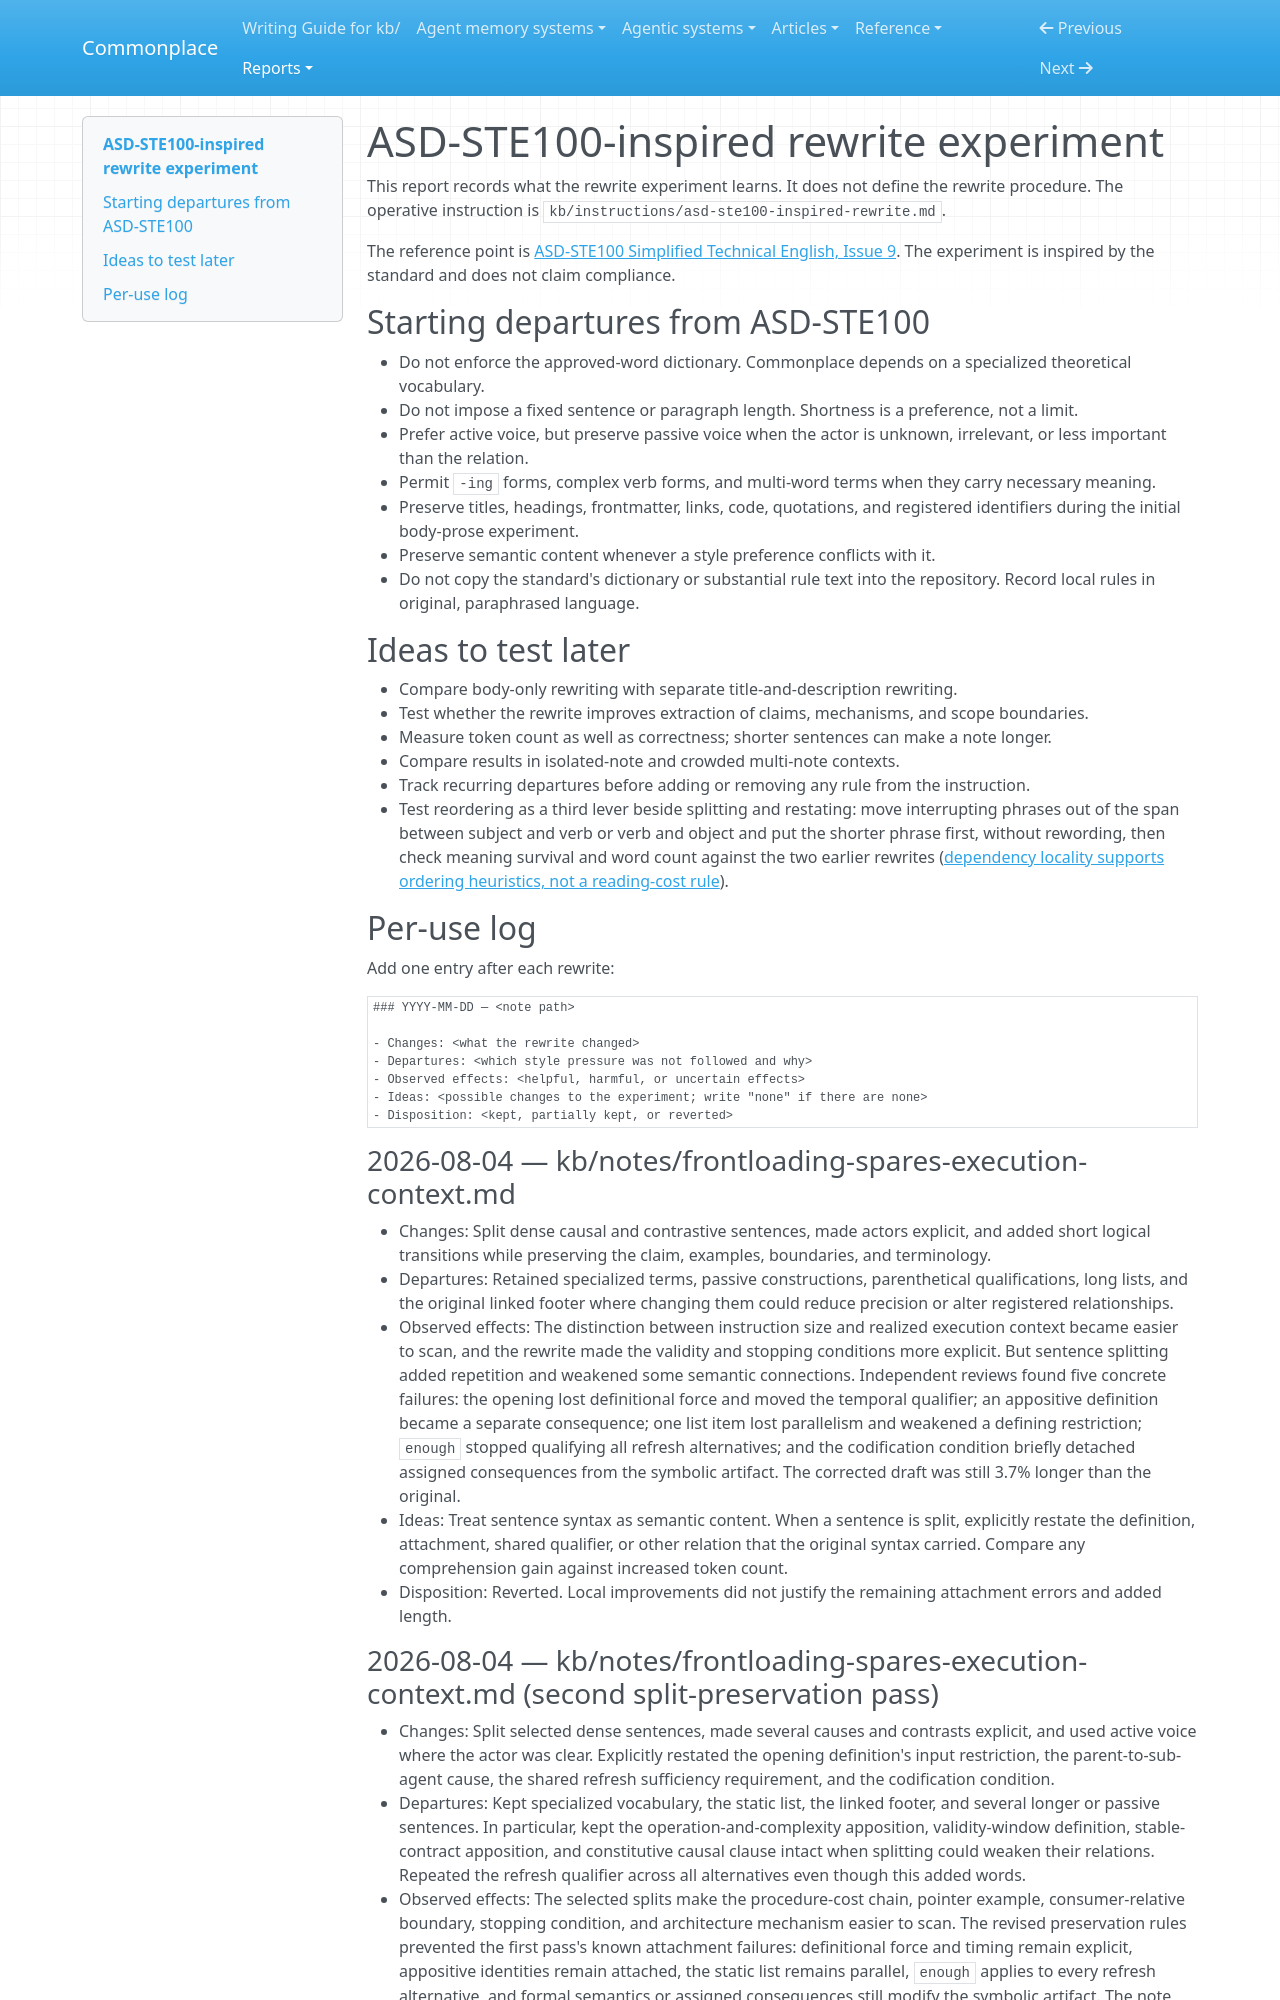

repository: zby/commonplace · page: reports/retained/asd-ste100-inspired-rewrite/index.html · generator: mkdocs

# ASD-STE100-inspired rewrite experiment

This report records what the rewrite experiment learns. It does not define the rewrite procedure. The operative instruction is `kb/instructions/asd-ste100-inspired-rewrite.md`.

The reference point is [ASD-STE100 Simplified Technical English, Issue 9](https://www.asd-ste100.org/assets/files/ASD-STE100_ISSUE9.pdf). The experiment is inspired by the standard and does not claim compliance.

## Starting departures from ASD-STE100

- Do not enforce the approved-word dictionary. Commonplace depends on a specialized theoretical vocabulary.
- Do not impose a fixed sentence or paragraph length. Shortness is a preference, not a limit.
- Prefer active voice, but preserve passive voice when the actor is unknown, irrelevant, or less important than the relation.
- Permit `-ing` forms, complex verb forms, and multi-word terms when they carry necessary meaning.
- Preserve titles, headings, frontmatter, links, code, quotations, and registered identifiers during the initial body-prose experiment.
- Preserve semantic content whenever a style preference conflicts with it.
- Do not copy the standard's dictionary or substantial rule text into the repository. Record local rules in original, paraphrased language.

## Ideas to test later

- Compare body-only rewriting with separate title-and-description rewriting.
- Test whether the rewrite improves extraction of claims, mechanisms, and scope boundaries.
- Measure token count as well as correctness; shorter sentences can make a note longer.
- Compare results in isolated-note and crowded multi-note contexts.
- Track recurring departures before adding or removing any rule from the instruction.
- Test reordering as a third lever beside splitting and restating: move interrupting phrases out of the span between subject and verb or verb and object and put the shorter phrase first, without rewording, then check meaning survival and word count against the two earlier rewrites ([dependency locality supports ordering heuristics, not a reading-cost rule](../../theory/dependency-locality-supports-ordering-heuristics-not-a-reading-cost.md)).

## Per-use log

Add one entry after each rewrite:

```markdown
### YYYY-MM-DD — <note path>

- Changes: <what the rewrite changed>
- Departures: <which style pressure was not followed and why>
- Observed effects: <helpful, harmful, or uncertain effects>
- Ideas: <possible changes to the experiment; write "none" if there are none>
- Disposition: <kept, partially kept, or reverted>
```

### 2026-08-04 — kb/notes/frontloading-spares-execution-context.md

- Changes: Split dense causal and contrastive sentences, made actors explicit, and added short logical transitions while preserving the claim, examples, boundaries, and terminology.
- Departures: Retained specialized terms, passive constructions, parenthetical qualifications, long lists, and the original linked footer where changing them could reduce precision or alter registered relationships.
- Observed effects: The distinction between instruction size and realized execution context became easier to scan, and the rewrite made the validity and stopping conditions more explicit. But sentence splitting added repetition and weakened some semantic connections. Independent reviews found five concrete failures: the opening lost definitional force and moved the temporal qualifier; an appositive definition became a separate consequence; one list item lost parallelism and weakened a defining restriction; `enough` stopped qualifying all refresh alternatives; and the codification condition briefly detached assigned consequences from the symbolic artifact. The corrected draft was still 3.7% longer than the original.
- Ideas: Treat sentence syntax as semantic content. When a sentence is split, explicitly restate the definition, attachment, shared qualifier, or other relation that the original syntax carried. Compare any comprehension gain against increased token count.
- Disposition: Reverted. Local improvements did not justify the remaining attachment errors and added length.
